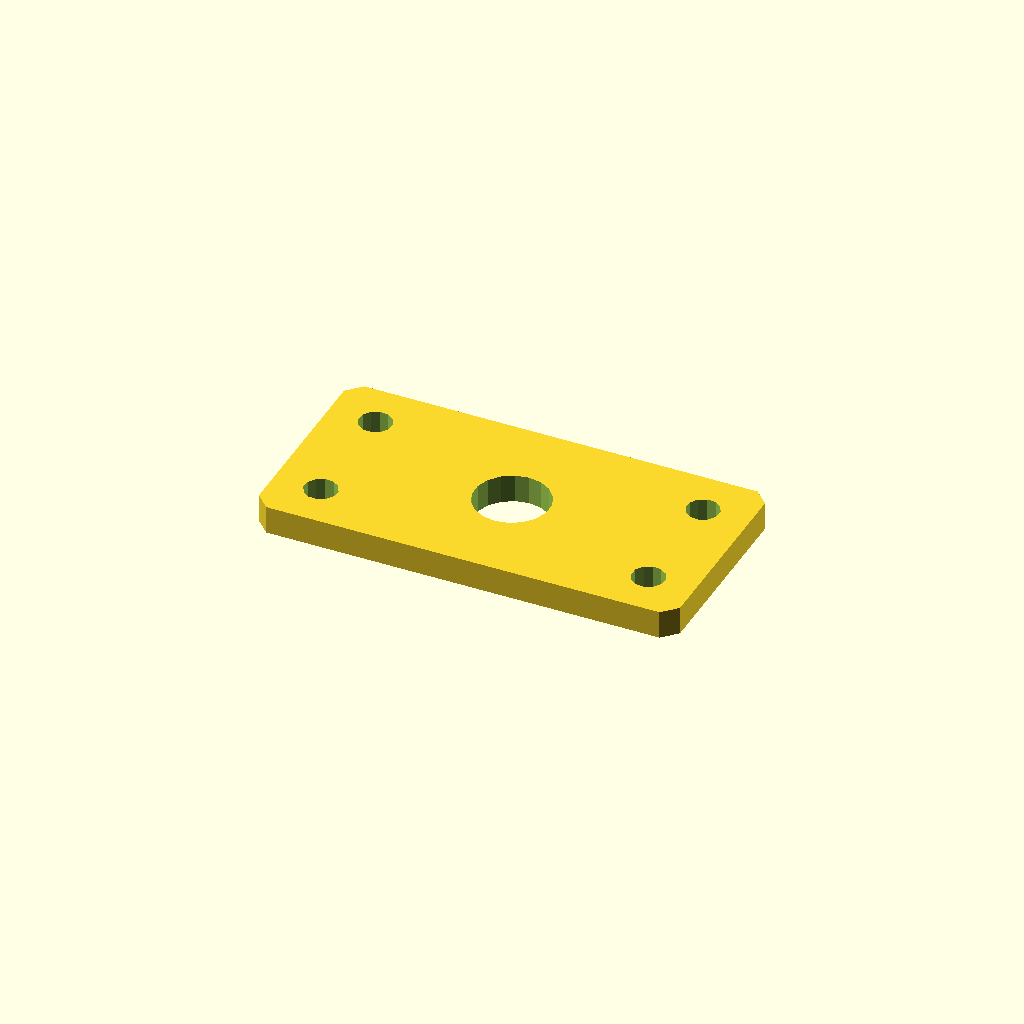
Cell 1: the model at its default parameters.
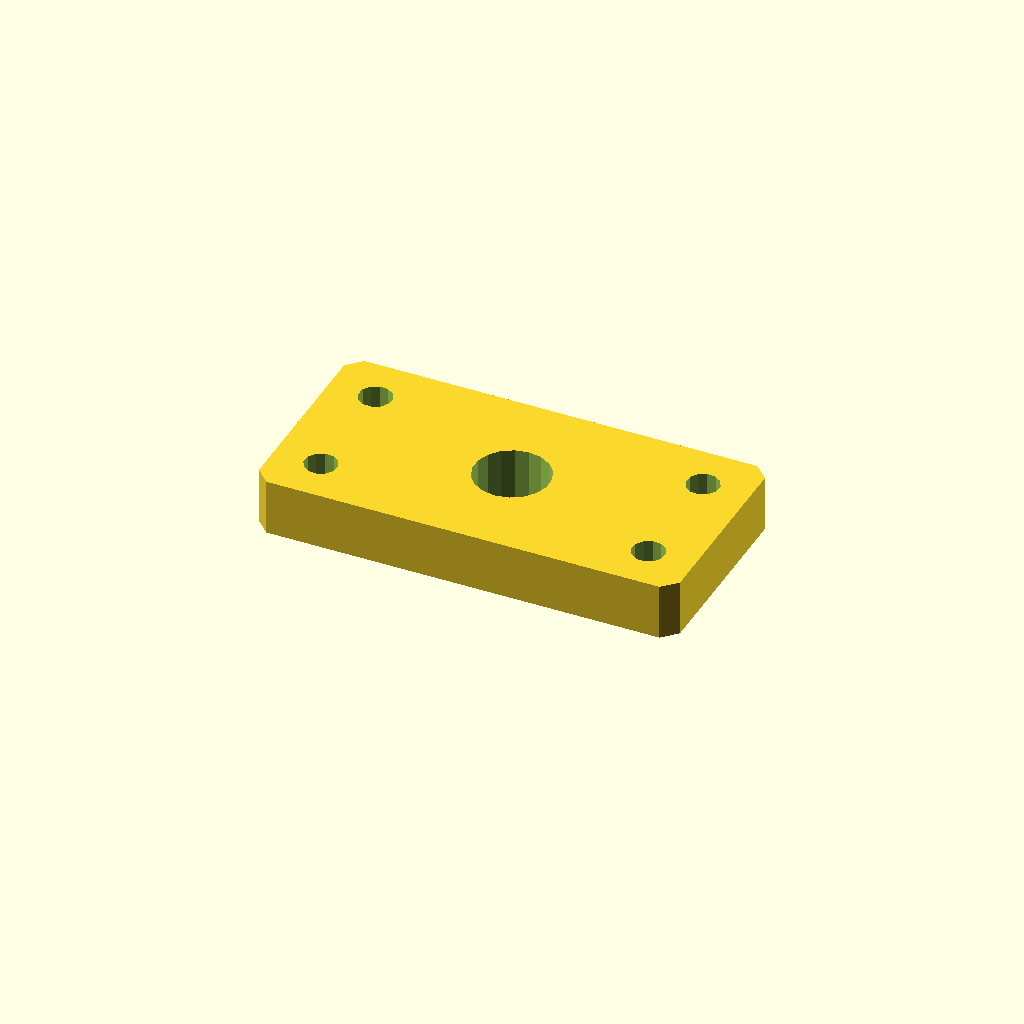
Cell 2: the same model with plate_t = 12.
One fixed orthographic camera (rotation 55°, 0°, 25°; colour scheme Cornfield) for every cell.
The OpenSCAD source (optional_data/data/sketch4/spacerplates/part_0018.scad):
$fn = 32;

// ----------------------------------------------------------------------
// Spacer plate: rect 90 x 45
// ----------------------------------------------------------------------

// --- parameters (mm) ---
bore_r = 8;               // centre bore radius
bolt_r = 3.5;             // bolt hole radius
plate_t = 6;              // plate thickness, Z (extrusion height)
plate_l = 90;             // plate length, X
plate_w = 45;             // plate width, Y
inset = 10;               // corner hole inset

profile = [[3, 0], [87, 0], [90, 3], [90, 42], [87, 45], [3, 45], [0, 42], [0, 3]];  // primary outline, 8 points, counter clockwise
void_1 = [[52.853, 24.026], [51.857, 26.62], [50.035, 28.717], [47.605, 30.064], [44.86, 30.499], [42.133, 29.969], [39.752, 28.538], [38.003, 26.378], [37.098, 23.751], [37.147, 20.974], [38.143, 18.38], [39.965, 16.283], [42.395, 14.936], [45.14, 14.501], [47.867, 15.031], [50.248, 16.462], [51.997, 18.622], [52.902, 21.249]];  // centre bore, 18 points
void_2 = [[13.436, 10.668], [12.641, 12.296], [11.139, 13.309], [9.332, 13.436], [7.704, 12.641], [6.691, 11.139], [6.564, 9.332], [7.359, 7.704], [8.861, 6.691], [10.668, 6.564], [12.296, 7.359], [13.309, 8.861]];  // corner hole, 12 points
void_3 = [[13.436, 35.668], [12.641, 37.296], [11.139, 38.309], [9.332, 38.436], [7.704, 37.641], [6.691, 36.139], [6.564, 34.332], [7.359, 32.704], [8.861, 31.691], [10.668, 31.564], [12.296, 32.359], [13.309, 33.861]];  // corner hole, 12 points
void_4 = [[83.436, 10.668], [82.641, 12.296], [81.139, 13.309], [79.332, 13.436], [77.704, 12.641], [76.691, 11.139], [76.564, 9.332], [77.359, 7.704], [78.861, 6.691], [80.668, 6.564], [82.296, 7.359], [83.309, 8.861]];  // corner hole, 12 points
void_5 = [[83.436, 35.668], [82.641, 37.296], [81.139, 38.309], [79.332, 38.436], [77.704, 37.641], [76.691, 36.139], [76.564, 34.332], [77.359, 32.704], [78.861, 31.691], [80.668, 31.564], [82.296, 32.359], [83.309, 33.861]];  // corner hole, 12 points

// --- the one profile operation ---
difference() {
  linear_extrude(height = plate_t) polygon(points = profile);
  translate([0, 0, -1])
    linear_extrude(height = plate_t + 2) polygon(points = void_1);
  translate([0, 0, -1])
    linear_extrude(height = plate_t + 2) polygon(points = void_2);
  translate([0, 0, -1])
    linear_extrude(height = plate_t + 2) polygon(points = void_3);
  translate([0, 0, -1])
    linear_extrude(height = plate_t + 2) polygon(points = void_4);
  translate([0, 0, -1])
    linear_extrude(height = plate_t + 2) polygon(points = void_5);
}
Customizer parameters (derived from the source; name, type, default, range or options):
bore_r: number, default 8
bolt_r: number, default 3.5
plate_t: number, default 6
plate_l: number, default 90
plate_w: number, default 45
inset: number, default 10
